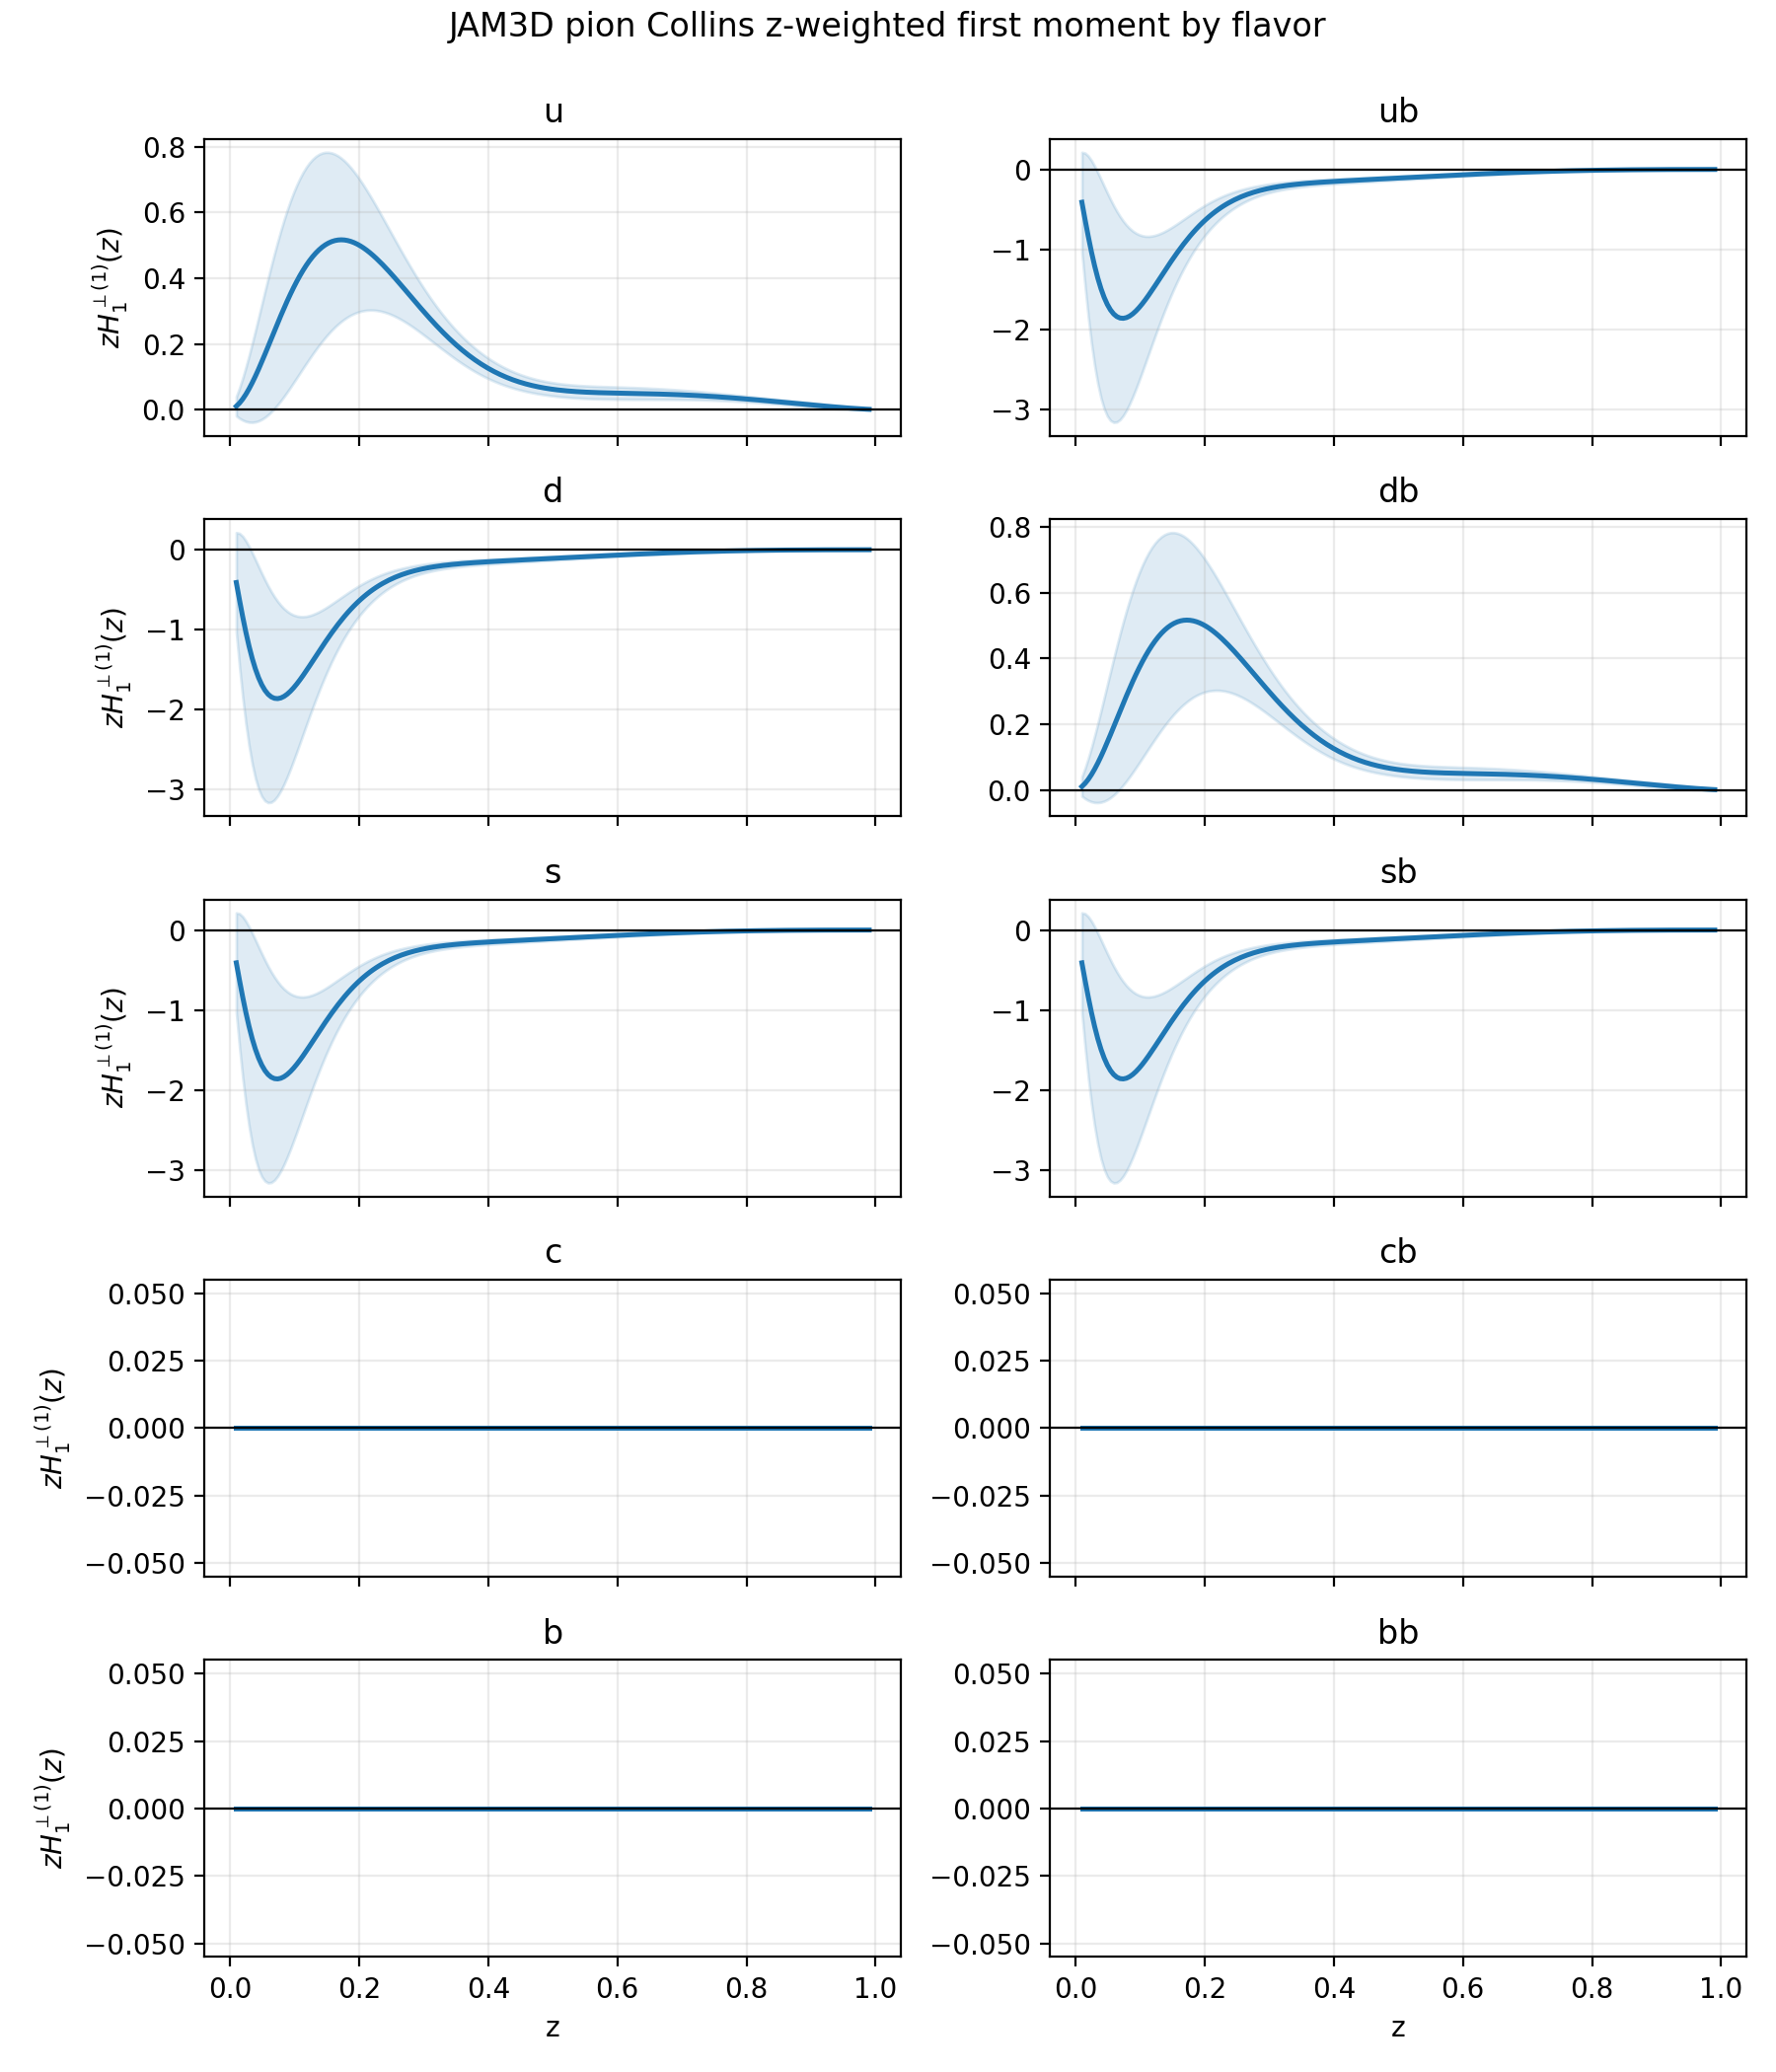

The file beside this chart, header and first rows:
z, Q2, flavor, flavor_index, nrep, zH1perp1_mean, zH1perp1_std
0.01, 4.0, u, 1, 50, 0.0104, 0.02949
0.01, 4.0, ub, 2, 50, -0.4107, 0.6252
0.01, 4.0, d, 3, 50, -0.4107, 0.6252
0.01, 4.0, db, 4, 50, 0.0104, 0.02949
0.01, 4.0, s, 5, 50, -0.4107, 0.6252
0.01, 4.0, sb, 6, 50, -0.4107, 0.6252
0.01, 4.0, c, 7, 50, 0.0, 0.0
0.01, 4.0, cb, 8, 50, 0.0, 0.0
0.01, 4.0, b, 9, 50, 0.0, 0.0
0.01, 4.0, bb, 10, 50, 0.0, 0.0
0.01492, 4.0, u, 1, 50, 0.01989, 0.04623
0.01492, 4.0, ub, 2, 50, -0.6276, 0.8328
0.01492, 4.0, d, 3, 50, -0.6276, 0.8328
0.01492, 4.0, db, 4, 50, 0.01989, 0.04623
0.01492, 4.0, s, 5, 50, -0.6276, 0.8328
0.01492, 4.0, sb, 6, 50, -0.6276, 0.8328
0.01492, 4.0, c, 7, 50, 0.0, 0.0
0.01492, 4.0, cb, 8, 50, 0.0, 0.0
0.01492, 4.0, b, 9, 50, 0.0, 0.0
0.01492, 4.0, bb, 10, 50, 0.0, 0.0
0.01985, 4.0, u, 1, 50, 0.03202, 0.064
0.01985, 4.0, ub, 2, 50, -0.8367, 1.006
0.01985, 4.0, d, 3, 50, -0.8367, 1.006
0.01985, 4.0, db, 4, 50, 0.03202, 0.064
0.01985, 4.0, s, 5, 50, -0.8367, 1.006
0.01985, 4.0, sb, 6, 50, -0.8367, 1.006
0.01985, 4.0, c, 7, 50, 0.0, 0.0
0.01985, 4.0, cb, 8, 50, 0.0, 0.0
0.01985, 4.0, b, 9, 50, 0.0, 0.0
0.01985, 4.0, bb, 10, 50, 0.0, 0.0
0.02477, 4.0, u, 1, 50, 0.04654, 0.08248
0.02477, 4.0, ub, 2, 50, -1.031, 1.143
0.02477, 4.0, d, 3, 50, -1.031, 1.143
0.02477, 4.0, db, 4, 50, 0.04654, 0.08248
0.02477, 4.0, s, 5, 50, -1.031, 1.143
0.02477, 4.0, sb, 6, 50, -1.031, 1.143
0.02477, 4.0, c, 7, 50, 0.0, 0.0
0.02477, 4.0, cb, 8, 50, 0.0, 0.0
0.02477, 4.0, b, 9, 50, 0.0, 0.0
0.02477, 4.0, bb, 10, 50, 0.0, 0.0
0.0297, 4.0, u, 1, 50, 0.06319, 0.1014
0.0297, 4.0, ub, 2, 50, -1.206, 1.248
0.0297, 4.0, d, 3, 50, -1.206, 1.248
0.0297, 4.0, db, 4, 50, 0.06319, 0.1014
0.0297, 4.0, s, 5, 50, -1.206, 1.248
0.0297, 4.0, sb, 6, 50, -1.206, 1.248
0.0297, 4.0, c, 7, 50, 0.0, 0.0
0.0297, 4.0, cb, 8, 50, 0.0, 0.0
0.0297, 4.0, b, 9, 50, 0.0, 0.0
0.0297, 4.0, bb, 10, 50, 0.0, 0.0
0.03462, 4.0, u, 1, 50, 0.08171, 0.1204
0.03462, 4.0, ub, 2, 50, -1.359, 1.322
0.03462, 4.0, d, 3, 50, -1.359, 1.322
0.03462, 4.0, db, 4, 50, 0.08171, 0.1204
0.03462, 4.0, s, 5, 50, -1.359, 1.322
0.03462, 4.0, sb, 6, 50, -1.359, 1.322
0.03462, 4.0, c, 7, 50, 0.0, 0.0
0.03462, 4.0, cb, 8, 50, 0.0, 0.0
0.03462, 4.0, b, 9, 50, 0.0, 0.0
0.03462, 4.0, bb, 10, 50, 0.0, 0.0
... 1,940 more rows
